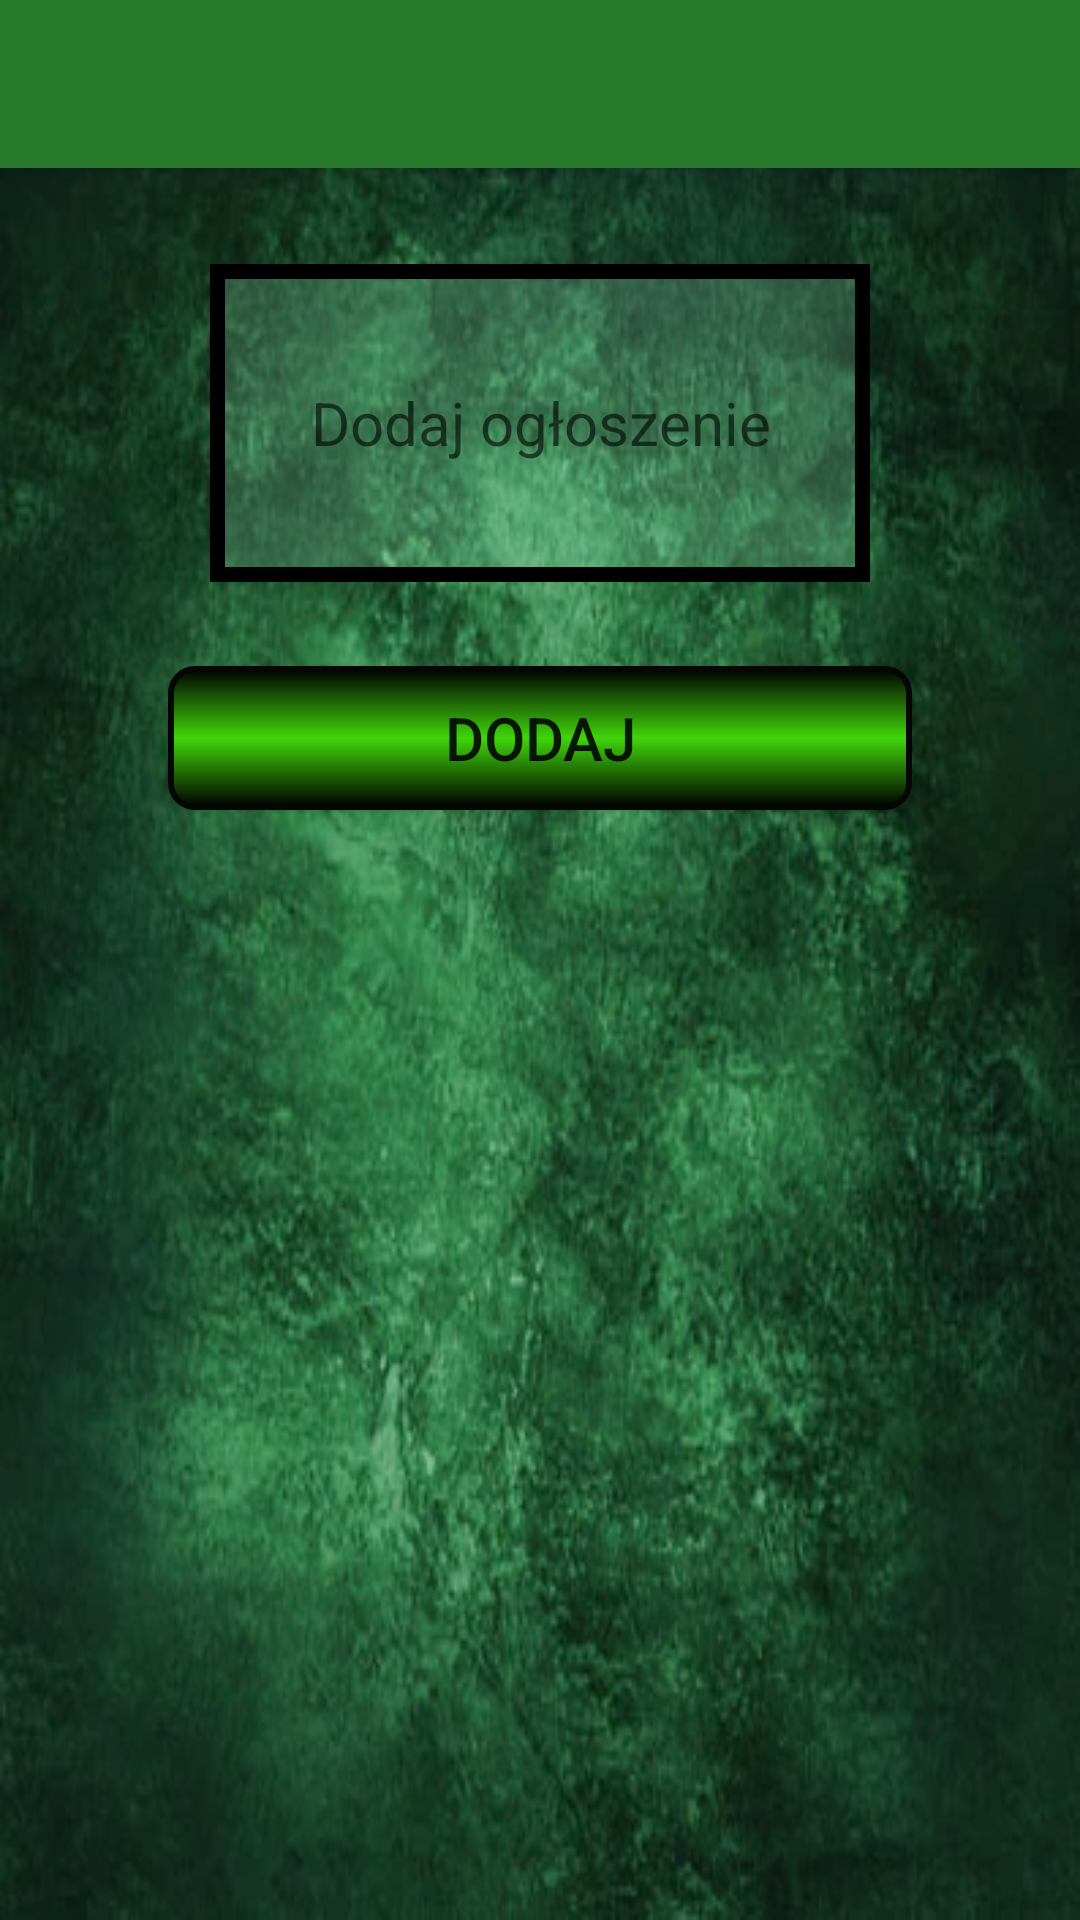

The Android layout XML behind this screen, and the referenced resources:
<!-- AndroidManifest.xml: application theme Theme.AplikacjaKurierska -->
<!-- res/layout/add_advertisement_customer.xml -->
<?xml version="1.0" encoding="utf-8"?>
<androidx.constraintlayout.widget.ConstraintLayout xmlns:android="http://schemas.android.com/apk/res/android"
    xmlns:app="http://schemas.android.com/apk/res-auto"
    xmlns:tools="http://schemas.android.com/tools"
    android:layout_width="match_parent"
    android:layout_height="match_parent"
    tools:context=".ActivityClient.MainNewActivity"
    android:background="@drawable/background_main">
    <include
        android:id="@+id/toolbarBack"
        layout="@layout/toolbar_client"

        />
    <androidx.appcompat.widget.AppCompatButton
        android:id="@+id/buttonEditAdvertisement"
        android:layout_width="248dp"
        android:layout_height="wrap_content"
        android:layout_marginTop="28dp"
        android:background="@drawable/button_add_product"
        android:gravity="center"
        android:text="Dodaj"
        android:textSize="20dp"
        app:layout_constraintEnd_toEndOf="parent"
        app:layout_constraintStart_toStartOf="parent"
        app:layout_constraintTop_toBottomOf="@+id/advertisementaddtext" />

    <com.google.android.material.textfield.TextInputEditText
        android:id="@+id/advertisementaddtext"
        android:layout_width="220dp"
        android:layout_height="106dp"
        android:layout_marginTop="28dp"
        android:background="@drawable/frame_select"
        android:gravity="center"
        android:hint="Dodaj ogłoszenie"
        android:textSize="20dp"
        app:layout_constraintEnd_toEndOf="parent"
        app:layout_constraintStart_toStartOf="parent"
        app:layout_constraintTop_toBottomOf="@+id/textView5" />

    <TextView
        android:id="@+id/textView5"
        android:layout_width="300dp"
        android:layout_height="60dp"
        android:gravity="center"
        android:text="Aktualności"
        android:textSize="30dp"
        app:layout_constraintEnd_toEndOf="parent"
        app:layout_constraintStart_toStartOf="parent"
        tools:layout_editor_absoluteY="156dp">

    </TextView>

    <androidx.core.widget.NestedScrollView
        android:id="@+id/nestedScrollView"
        android:layout_width="303dp"
        android:layout_height="196dp"
        android:layout_marginBottom="160dp"
        app:layout_constraintBottom_toBottomOf="parent"
        app:layout_constraintEnd_toEndOf="parent"
        app:layout_constraintStart_toStartOf="parent"
        app:layout_constraintTop_toBottomOf="@+id/buttonEditAdvertisement">


        <androidx.recyclerview.widget.RecyclerView
            android:id="@+id/recycle_advert"
            android:layout_width="300dp"
            android:layout_height="200dp"
            android:nestedScrollingEnabled="true">

        </androidx.recyclerview.widget.RecyclerView>


    </androidx.core.widget.NestedScrollView>

</androidx.constraintlayout.widget.ConstraintLayout>
<!-- res/layout/toolbar_client.xml (included above) -->
<?xml version="1.0" encoding="utf-8"?>
<androidx.appcompat.widget.Toolbar xmlns:android="http://schemas.android.com/apk/res/android"
    xmlns:app="http://schemas.android.com/apk/res-auto"
    android:layout_width="match_parent"
    android:layout_height="wrap_content"
    android:background="#277A2A"
    android:elevation="4dp"
    android:id="@+id/toolbarBack"

    android:theme="@style/ThemeOverlay.AppCompat.Dark.ActionBar"

    app:popupTheme="@style/ThemeOverlay.AppCompat.Light"

    >




    </androidx.appcompat.widget.Toolbar>
<!-- resources referenced by this layout -->
<resources>
  <!-- drawable background_main: png bitmap (drawable, 44468 bytes) -->
  <!-- drawable button_add_product (drawable) -->
  <?xml version="1.0" encoding="utf-8"?>
  <shape android:shape="rectangle"
      xmlns:android="http://schemas.android.com/apk/res/android">
          <gradient
              android:startColor="#000000"
              android:centerColor="#40D50B"
              android:endColor="#000000"
              android:angle="90"/>
          <padding android:left="7dp"
              android:top="7dp"
              android:right="7dp"
              android:bottom="7dp" />
          <stroke
              android:width="2dip"
              android:color="#040703" />
          <corners android:radius= "8dp" />
      </shape>
  <!-- drawable frame_select (drawable) -->
  <?xml version="1.0" encoding="utf-8"?>
  <selector xmlns:android="http://schemas.android.com/apk/res/android">
  
         <item>
  
              <shape>
  <solid android:color="#379AE9BE"/>
                  android:shape="rectangle"
                  <stroke android:width="5dp"
                      android:color="#000000"/>
  
              </shape>
  
  </item>
  
  
  
  </selector>
  <style name="Theme.AplikacjaKurierska" parent="Theme.MaterialComponents.DayNight.DarkActionBar">
          
          <item name="colorPrimary">@color/purple_500</item>
          <item name="colorPrimaryVariant">@color/purple_700</item>
          <item name="colorOnPrimary">@color/white</item>
          
          <item name="colorSecondary">@color/teal_200</item>
          <item name="colorSecondaryVariant">@color/teal_700</item>
          <item name="colorOnSecondary">@color/black</item>
          
          <item name="android:statusBarColor">?attr/colorPrimaryVariant</item>
          
      </style>
  <!-- not gathered from this repository: default colours our renderer supplied (Android Studio template values) -->
  <color name="purple_500">#FF6200EE</color>
  <color name="purple_700">#FF3700B3</color>
  <color name="teal_200">#FF03DAC5</color>
  <color name="teal_700">#FF018786</color>
  <color name="black">#FF000000</color>
  <color name="white">#FFFFFFFF</color>
</resources>
